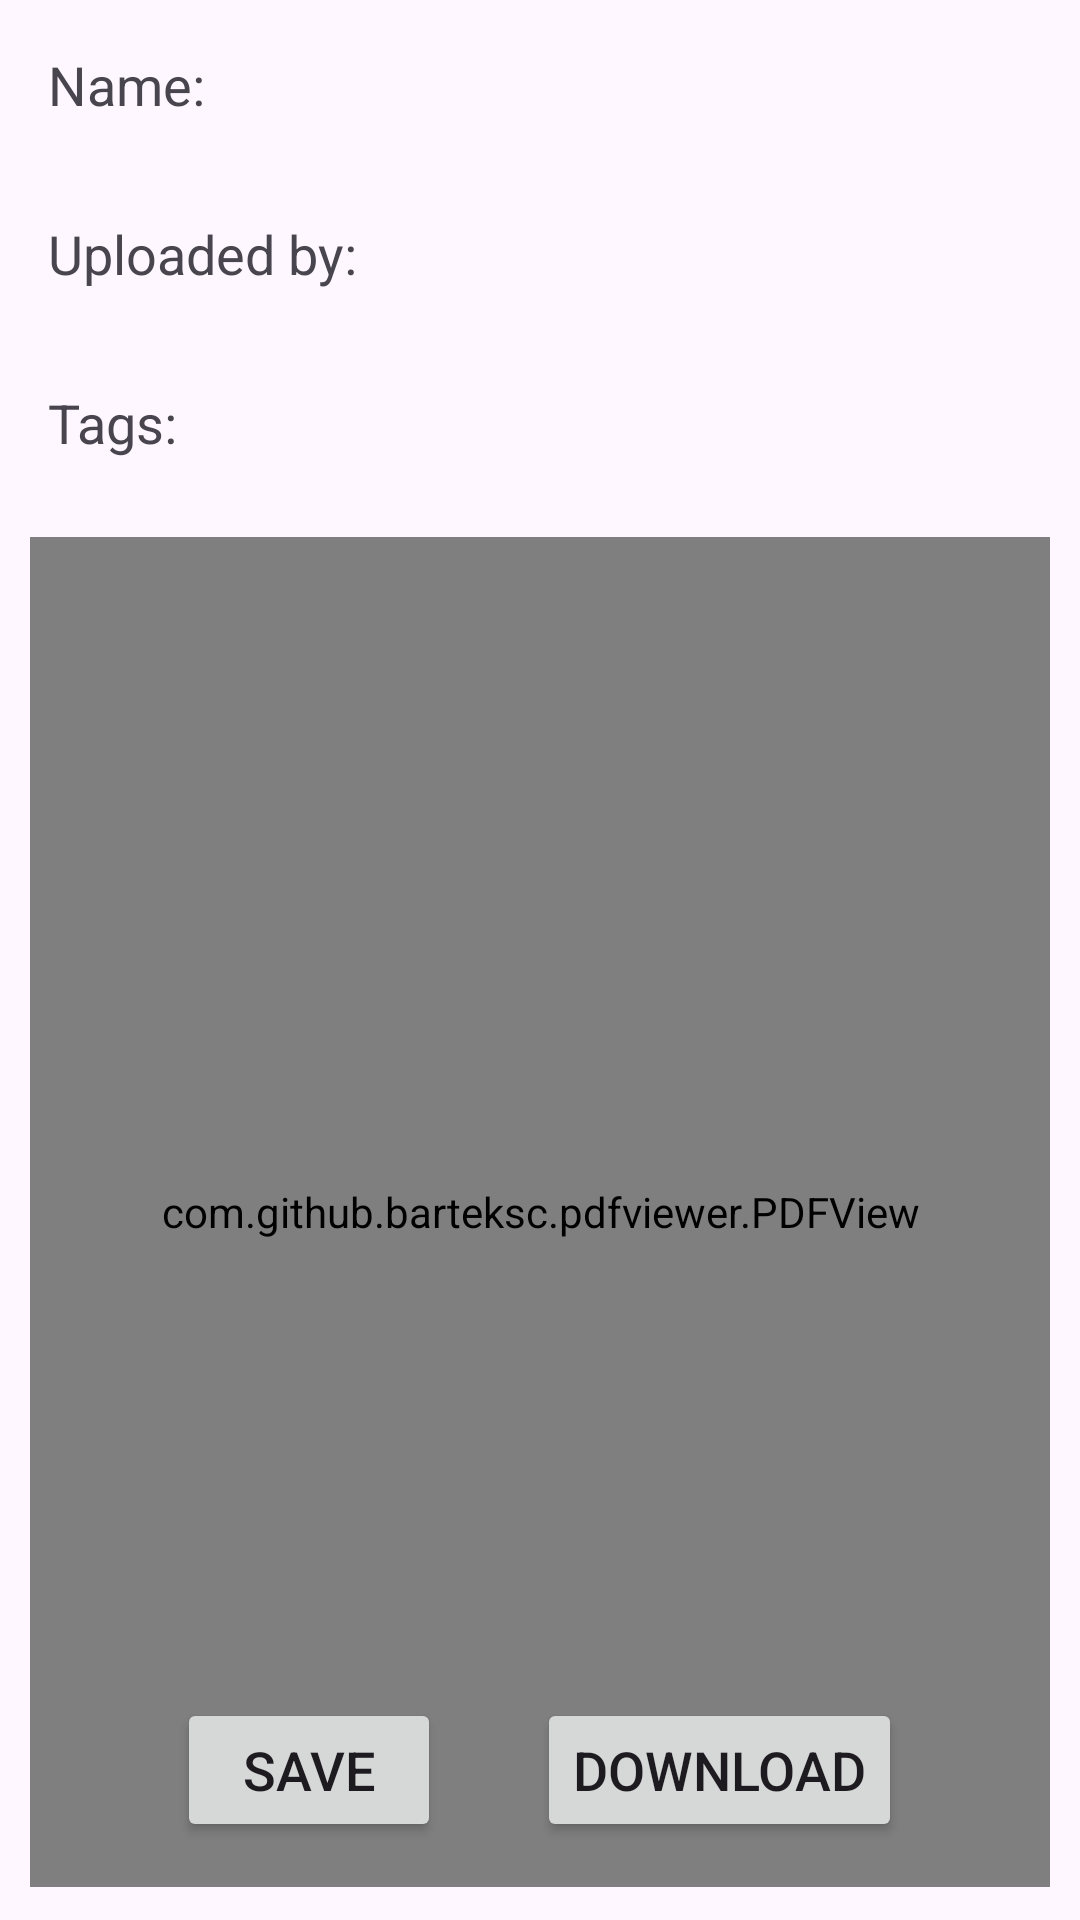

Android layout source for this screen:
<!-- AndroidManifest.xml: application theme Theme.Material3.Light -->
<!-- res/layout/activity_pdf_preview.xml -->
<?xml version="1.0" encoding="utf-8"?>
<androidx.constraintlayout.widget.ConstraintLayout xmlns:android="http://schemas.android.com/apk/res/android"
    xmlns:app="http://schemas.android.com/apk/res-auto"
    xmlns:tools="http://schemas.android.com/tools"
    android:id="@+id/main"
    android:layout_width="match_parent"
    android:layout_height="match_parent"
    tools:context=".PdfPreview">

    <RelativeLayout xmlns:android="http://schemas.android.com/apk/res/android"
        android:layout_width="match_parent"
        android:layout_height="match_parent">

        <TextView
            android:id="@+id/pdfNameTextView"
            android:layout_width="wrap_content"
            android:layout_height="wrap_content"
            android:layout_margin="16dp"
            android:text="Name:"
            android:textSize="18sp" />

        <TextView
            android:id="@+id/uploaderEmailTextView"
            android:layout_width="wrap_content"
            android:layout_height="wrap_content"
            android:layout_below="@id/pdfNameTextView"
            android:layout_margin="16dp"
            android:text="Uploaded by:"
            android:textSize="18sp" />

        <TextView
            android:id="@+id/pdfTagsTextView"
            android:layout_width="wrap_content"
            android:layout_height="wrap_content"
            android:layout_below="@id/uploaderEmailTextView"
            android:layout_margin="16dp"
            android:text="Tags:"
            android:textSize="18sp" />

        <LinearLayout
            android:layout_width="match_parent"
            android:layout_height="450dp"
            android:layout_below="@id/pdfTagsTextView"
            android:layout_margin="10dp"
            android:gravity="center"
            android:backgroundTint="@color/blue1">
            <com.github.barteksc.pdfviewer.PDFView
                android:id="@+id/pdfView"
                android:layout_width="match_parent"
                android:layout_height="match_parent" />
        </LinearLayout>

        <LinearLayout
            android:layout_width="match_parent"
            android:layout_height="wrap_content"
            android:layout_alignParentBottom="true"
            android:layout_margin="10dp"
            android:gravity="center">
            <Button
                android:id="@+id/saveButton"
                android:layout_width="wrap_content"
                android:layout_height="wrap_content"
                android:layout_margin="16dp"
                android:text="Save"
                android:textSize="18sp"/>

            <Button
                android:id="@+id/downlaodButton"
                android:layout_width="wrap_content"
                android:layout_height="wrap_content"
                android:layout_margin="16dp"
                android:text="Download"
                android:textSize="18sp" />
        </LinearLayout>


    </RelativeLayout>

</androidx.constraintlayout.widget.ConstraintLayout>
<!-- resources referenced by this layout -->
<resources>
  <color name="blue1">#5FE8EF</color>
</resources>
